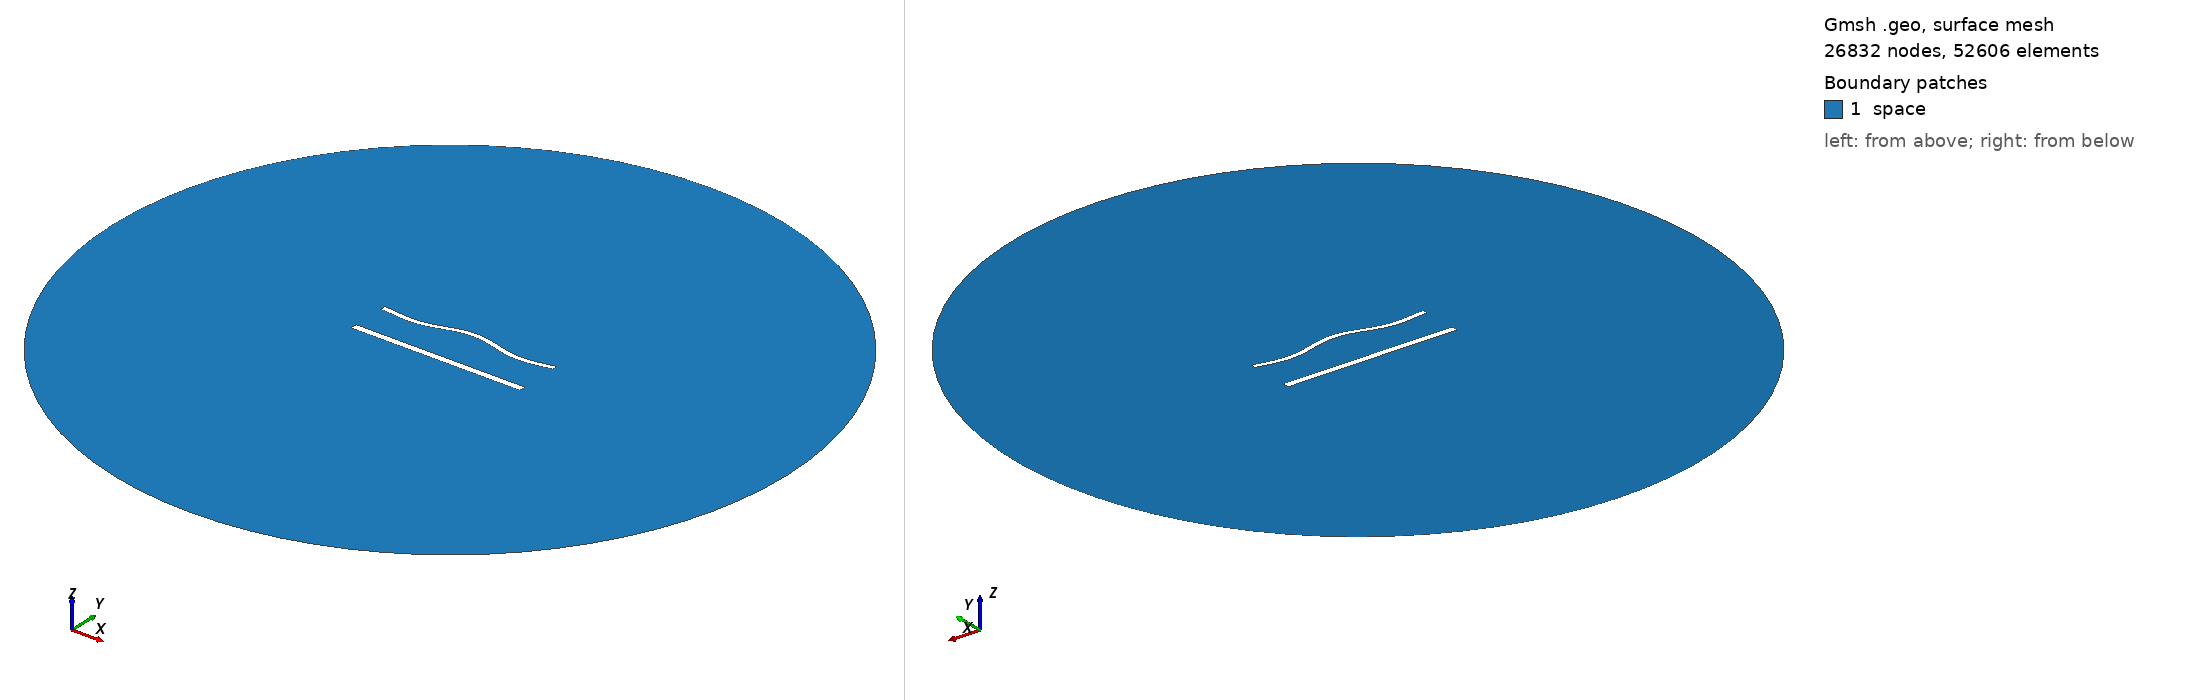

Gmsh geometry script, surface-meshed: 26832 nodes, 52606 surface elements. Boundary patches (legend numbers): 1 space. Left view from above one corner, right view from below the opposite corner. Legend entries are the model's physical surfaces. The drawing asked Gmsh for element sizes between 1% and 20% of the model's largest extent; the script's own settings can give other sizes.

=== 1372.geo (drawn) ===
//---------------------------------------
// Geometry kernel
//---------------------------------------

SetFactory("OpenCASCADE");



//---------------------------------------
// Parameters of the geometry
//---------------------------------------

// Overetch of the upper plate
overetch = 0.375;

// Distance between the plates
distance = 22.5;

// Discretization over the x axis (for the deformation)
nx = 50; 

// Length of the plate
L = 100 - overetch; 

// Number of modes
n = 4; 

// 1st mode coefficient
coeff(1) = 1.5;
beta(1) = 0.596864 * 3.1415926535 / L;

// 2nd mode coefficient
coeff(2) = 1.5;
beta(2) = 1.49418 * 3.1415926535 / L;

// 3rd mode coefficient
coeff(3) = 0.0;
beta(3) = 2.50025 * 3.1415926535 / L;

// 4th mode coefficient
coeff(4) = -1.5;
beta(4) = 3.49999 * 3.1415926535 / L;



//---------------------------------------
// Upper plate (deformed rectangle)
//---------------------------------------

// Coordiantes of the upper plate
xmin = -50;
xmax = 50 - overetch;

// Height of the upper plate
yheight = 4 - 2 * overetch;

// Indexes of the points
UpperID[] = {};
LowerID[] = {};
LeftID[] = {};
RightID[] = {};

// Point index
p = 1;

// Horizontal edges
For i In {1:nx}
    x = xmin + (i-1)*(xmax - xmin)/(nx-1);

    y_bottom = distance / 2 + overetch;
    For j In {1:n}
        C = (Cosh(beta(j)*L) + Cos(beta(j)*L)) / (Sinh(beta(j)*L) + Sin(beta(j)*L));
        y_bottom  = y_bottom + coeff(j) * (Cosh(beta(j)*(x+50)) - Cos(beta(j)*(x+50)) - C * (Sinh(beta(j)*(x+50)) - Sin(beta(j)*(x+50))));
    EndFor

    y_top = y_bottom + yheight;

    Point(p) = {x, y_top, 0, 1.0};
    UpperID[i] = p;
    p = p + 1;

    Point(p) = {x, y_bottom, 0, 1.0};
    LowerID[i] = p;
    p = p + 1;
EndFor

// Create point lists
UpperPts[] = {}; LowerPts[] = {};
For i In {1:nx}
  UpperPts[] += {UpperID[i]};
  LowerPts[] += {LowerID[i]};
EndFor

// Build splines
Spline(1) = {UpperPts[]};
Spline(2) = {LowerPts[]};
Line(3) = {LowerPts[nx-1], UpperPts[nx-1]};
Line(4) = {LowerPts[0], UpperPts[0]};

// Build the plane surface
Curve Loop(1) = {2, 3, -1, -4};
Plane Surface(1) = {1};



//---------------------------------------
// Lower plate (rectangle)
//---------------------------------------

// Vertices
Point(1001) = {-50, -distance/2, 0, 1.0};
Point(1002) = { 50, -distance/2, 0, 1.0};
Point(1003) = { 50,  -distance/2 + 4, 0, 1.0};
Point(1004) = {-50,  -distance/2 + 4, 0, 1.0};

// Edges
Line(5) = {1001, 1002};
Line(6) = {1002, 1003};
Line(7) = {1003, 1004};
Line(8) = {1004, 1001};

// Plane surface
Line Loop(2) = {5, 6, 7, 8};
Plane Surface(2) = {2}; 



//---------------------------------------
// Outer (fictious) boundary
//---------------------------------------

// Points
Point(1005) = {0, 0, 0};       // Center
Point(1006) = {200, 0, 0};     // Start point
Point(1007) = {0, 200, 0};     // 90 degrees
Point(1008) = {-200, 0, 0};    // 180 degrees
Point(1009) = {0, -200, 0};    // 270 degrees

// Circle arcs (each needs start, center, end)
Circle(9) = {1006, 1005, 1007};
Circle(10) = {1007, 1005, 1008};
Circle(11) = {1008, 1005, 1009};
Circle(12) = {1009, 1005, 1006};

// Plane surface for the entire domain
Curve Loop(3) = {9, 10, 11, 12};
Surface(3) = {3};

// Subtract the plates from the whole domain to obtain the actual domain where we want to solve the equations
BooleanDifference{ Surface{3}; Delete; }{ Surface{1}; Surface{2}; Delete; }




//---------------------------------------
// Transfinite Lines/Curves
//---------------------------------------

// Set the number of points on the boundaries
r = 6;
d = 0.15;

// Plates
Transfinite Curve {1} = 50*r/4 Using Progression 1;
Transfinite Line {2} = 50*r Using Progression 1;
Transfinite Curve {3, 4} = 2*r Using Progression 1+d;
Transfinite Line {5} = 50*r/4 Using Progression 1;
Transfinite Line {7} = 50*r Using Progression 1;
Transfinite Line {6} = 2*r Using Progression 1-d;
Transfinite Line {8} = 2*r Using Progression 1+d;

// Outer boundary
Transfinite Line {9, 10, 11, 12} = 20 Using Progression 1;



//---------------------------------------
// Physical groups
//---------------------------------------                

// Physical curves (boundaries)
Physical Line("force_segment", 10) = {2};
Physical Line("upper_plate", 11) = {1, 3, 4};
Physical Line("lower_plate", 12) = {5, 6, 7, 8};
Physical Line("boundary", 20) = {9, 10, 11, 12};

// Physical Surfaces
Physical Surface("space", 30) = {3};



//---------------------------------------
// 6. Generate the Mesh
//---------------------------------------

// 2D mesh generation
Mesh 2;
